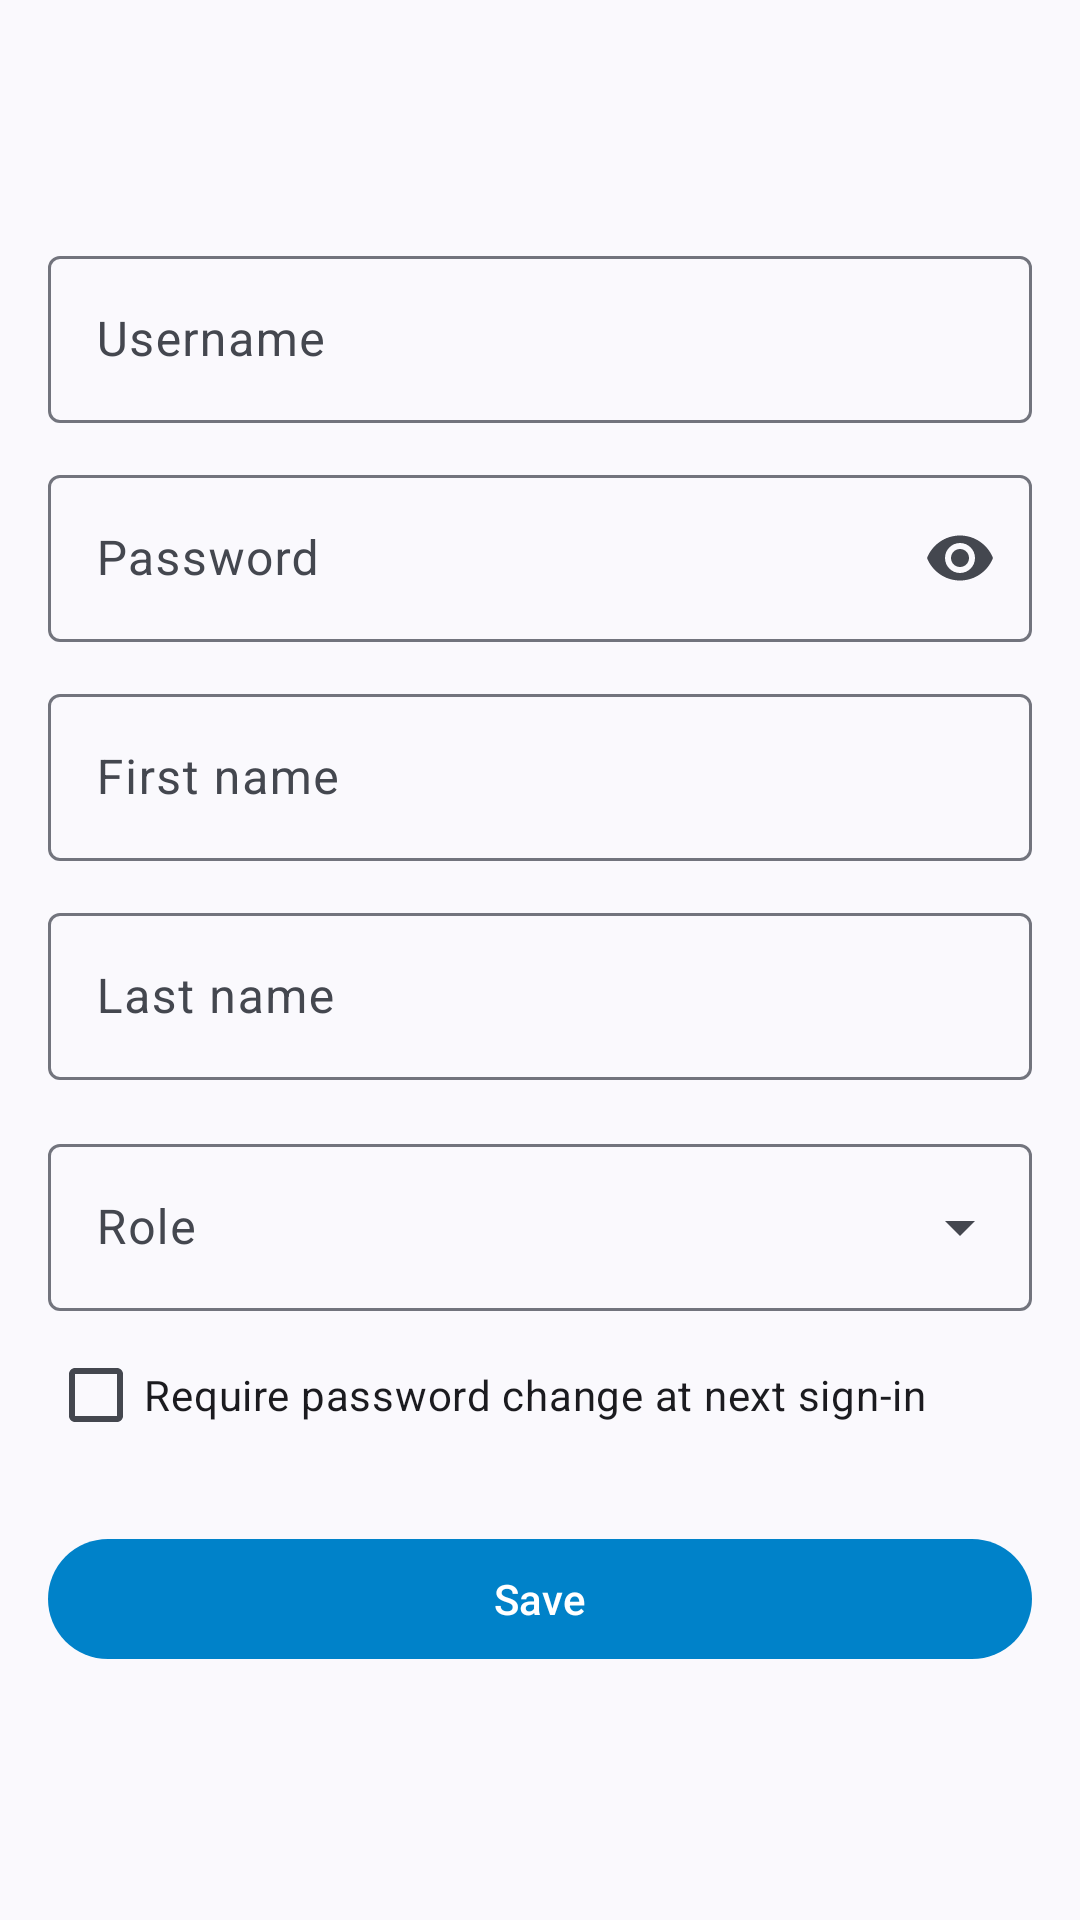

Android layout source for this screen:
<!-- AndroidManifest.xml: application theme Theme.Eneverre -->
<!-- res/layout/activity_user_edit.xml -->
<?xml version="1.0" encoding="utf-8"?>
<androidx.coordinatorlayout.widget.CoordinatorLayout
    xmlns:android="http://schemas.android.com/apk/res/android"
    xmlns:app="http://schemas.android.com/apk/res-auto"
    android:layout_width="match_parent"
    android:layout_height="match_parent">

    <com.google.android.material.appbar.AppBarLayout
        android:layout_width="match_parent"
        android:layout_height="wrap_content"
        android:fitsSystemWindows="true">

        <com.google.android.material.appbar.MaterialToolbar
            android:id="@+id/user_edit_toolbar"
            android:layout_width="match_parent"
            android:layout_height="?attr/actionBarSize"
            app:navigationIconTint="?attr/colorOnSurface" />

    </com.google.android.material.appbar.AppBarLayout>

    <androidx.core.widget.NestedScrollView
        android:layout_width="match_parent"
        android:layout_height="match_parent"
        app:layout_behavior="@string/appbar_scrolling_view_behavior">

        <LinearLayout
            android:layout_width="match_parent"
            android:layout_height="wrap_content"
            android:orientation="vertical"
            android:padding="16dp">

            <com.google.android.material.textfield.TextInputLayout
                android:id="@+id/username_layout"
                android:layout_width="match_parent"
                android:layout_height="wrap_content"
                android:hint="@string/usernameHint">

                <com.google.android.material.textfield.TextInputEditText
                    android:id="@+id/username_input"
                    android:layout_width="match_parent"
                    android:layout_height="wrap_content"
                    android:inputType="text"
                    android:maxLines="1" />

            </com.google.android.material.textfield.TextInputLayout>

            <com.google.android.material.textfield.TextInputLayout
                android:id="@+id/password_layout"
                android:layout_width="match_parent"
                android:layout_height="wrap_content"
                android:layout_marginTop="12dp"
                android:hint="@string/passwordHint"
                app:endIconMode="password_toggle">

                <com.google.android.material.textfield.TextInputEditText
                    android:id="@+id/password_input"
                    android:layout_width="match_parent"
                    android:layout_height="wrap_content"
                    android:inputType="textPassword"
                    android:maxLines="1" />

            </com.google.android.material.textfield.TextInputLayout>

            <com.google.android.material.textfield.TextInputLayout
                android:id="@+id/first_name_layout"
                android:layout_width="match_parent"
                android:layout_height="wrap_content"
                android:layout_marginTop="12dp"
                android:hint="@string/first_name_hint">

                <com.google.android.material.textfield.TextInputEditText
                    android:id="@+id/first_name_input"
                    android:layout_width="match_parent"
                    android:layout_height="wrap_content"
                    android:inputType="textPersonName|textCapWords"
                    android:maxLines="1" />

            </com.google.android.material.textfield.TextInputLayout>

            <com.google.android.material.textfield.TextInputLayout
                android:id="@+id/last_name_layout"
                android:layout_width="match_parent"
                android:layout_height="wrap_content"
                android:layout_marginTop="12dp"
                android:hint="@string/last_name_hint">

                <com.google.android.material.textfield.TextInputEditText
                    android:id="@+id/last_name_input"
                    android:layout_width="match_parent"
                    android:layout_height="wrap_content"
                    android:inputType="textPersonName|textCapWords"
                    android:maxLines="1" />

            </com.google.android.material.textfield.TextInputLayout>

            <com.google.android.material.textfield.TextInputLayout
                android:id="@+id/role_layout"
                style="@style/Widget.Material3.TextInputLayout.OutlinedBox.ExposedDropdownMenu"
                android:layout_width="match_parent"
                android:layout_height="wrap_content"
                android:layout_marginTop="16dp"
                android:hint="@string/user_role_label">

                <com.google.android.material.textfield.MaterialAutoCompleteTextView
                    android:id="@+id/role_input"
                    android:layout_width="match_parent"
                    android:layout_height="wrap_content"
                    android:inputType="none" />

            </com.google.android.material.textfield.TextInputLayout>

            <com.google.android.material.checkbox.MaterialCheckBox
                android:id="@+id/must_change_password_check"
                android:layout_width="match_parent"
                android:layout_height="wrap_content"
                android:layout_marginTop="4dp"
                android:minHeight="48dp"
                android:text="@string/must_change_password" />

            <com.google.android.material.button.MaterialButton
                android:id="@+id/user_cameras_button"
                style="@style/Widget.Material3.Button.OutlinedButton"
                android:layout_width="match_parent"
                android:layout_height="wrap_content"
                android:layout_marginTop="12dp"
                android:text="@string/user_cameras"
                android:visibility="gone" />

            <com.google.android.material.button.MaterialButton
                android:id="@+id/save_button"
                android:layout_width="match_parent"
                android:layout_height="wrap_content"
                android:layout_marginTop="20dp"
                android:text="@string/save" />

            <com.google.android.material.button.MaterialButton
                android:id="@+id/reset_password_button"
                style="@style/Widget.Material3.Button.OutlinedButton"
                android:layout_width="match_parent"
                android:layout_height="wrap_content"
                android:layout_marginTop="24dp"
                android:text="@string/reset_password"
                android:visibility="gone" />

            <com.google.android.material.button.MaterialButton
                android:id="@+id/delete_button"
                style="@style/Widget.Material3.Button.TextButton"
                android:layout_width="match_parent"
                android:layout_height="wrap_content"
                android:layout_marginTop="8dp"
                android:text="@string/delete_user"
                android:textColor="?attr/colorError"
                app:iconTint="?attr/colorError"
                android:visibility="gone" />

        </LinearLayout>

    </androidx.core.widget.NestedScrollView>

</androidx.coordinatorlayout.widget.CoordinatorLayout>
<!-- resources referenced by this layout -->
<resources>
  <string name="delete_user">Delete user</string>
  <string name="first_name_hint">First name</string>
  <string name="last_name_hint">Last name</string>
  <string name="must_change_password">Require password change at next sign-in</string>
  <string name="passwordHint">Password</string>
  <string name="reset_password">Reset password</string>
  <string name="save">Save</string>
  <string name="user_cameras">Allowed cameras</string>
  <string name="user_role_label">Role</string>
  <string name="usernameHint">Username</string>
  <style name="Theme.Eneverre" parent="Base.Theme.Eneverre" />
  <style name="Base.Theme.Eneverre" parent="Theme.Material3.DynamicColors.DayNight.NoActionBar">
          
          <item name="colorPrimary">@color/brand_primary</item>
          <item name="colorOnPrimary">@color/brand_on_primary</item>
          <item name="colorPrimaryContainer">@color/brand_container</item>
          <item name="colorOnPrimaryContainer">@color/brand_on_container</item>
          <item name="colorSecondary">@color/brand_primary</item>
          <item name="colorOnSecondary">@color/brand_on_primary</item>
          <item name="colorSecondaryContainer">@color/brand_container</item>
          <item name="colorOnSecondaryContainer">@color/brand_on_container</item>
          <item name="android:windowIsTranslucent">true</item>
          <item name="android:statusBarColor">@android:color/transparent</item>
          <item name="android:navigationBarColor">@android:color/transparent</item>
          <item name="android:windowLightStatusBar">true</item>
      </style>
  <color name="brand_primary">#0082C9</color>
  <color name="brand_on_primary">#FFFFFFFF</color>
  <color name="brand_container">#FFCFE7F7</color>
  <color name="brand_on_container">#FF001E2F</color>
</resources>
